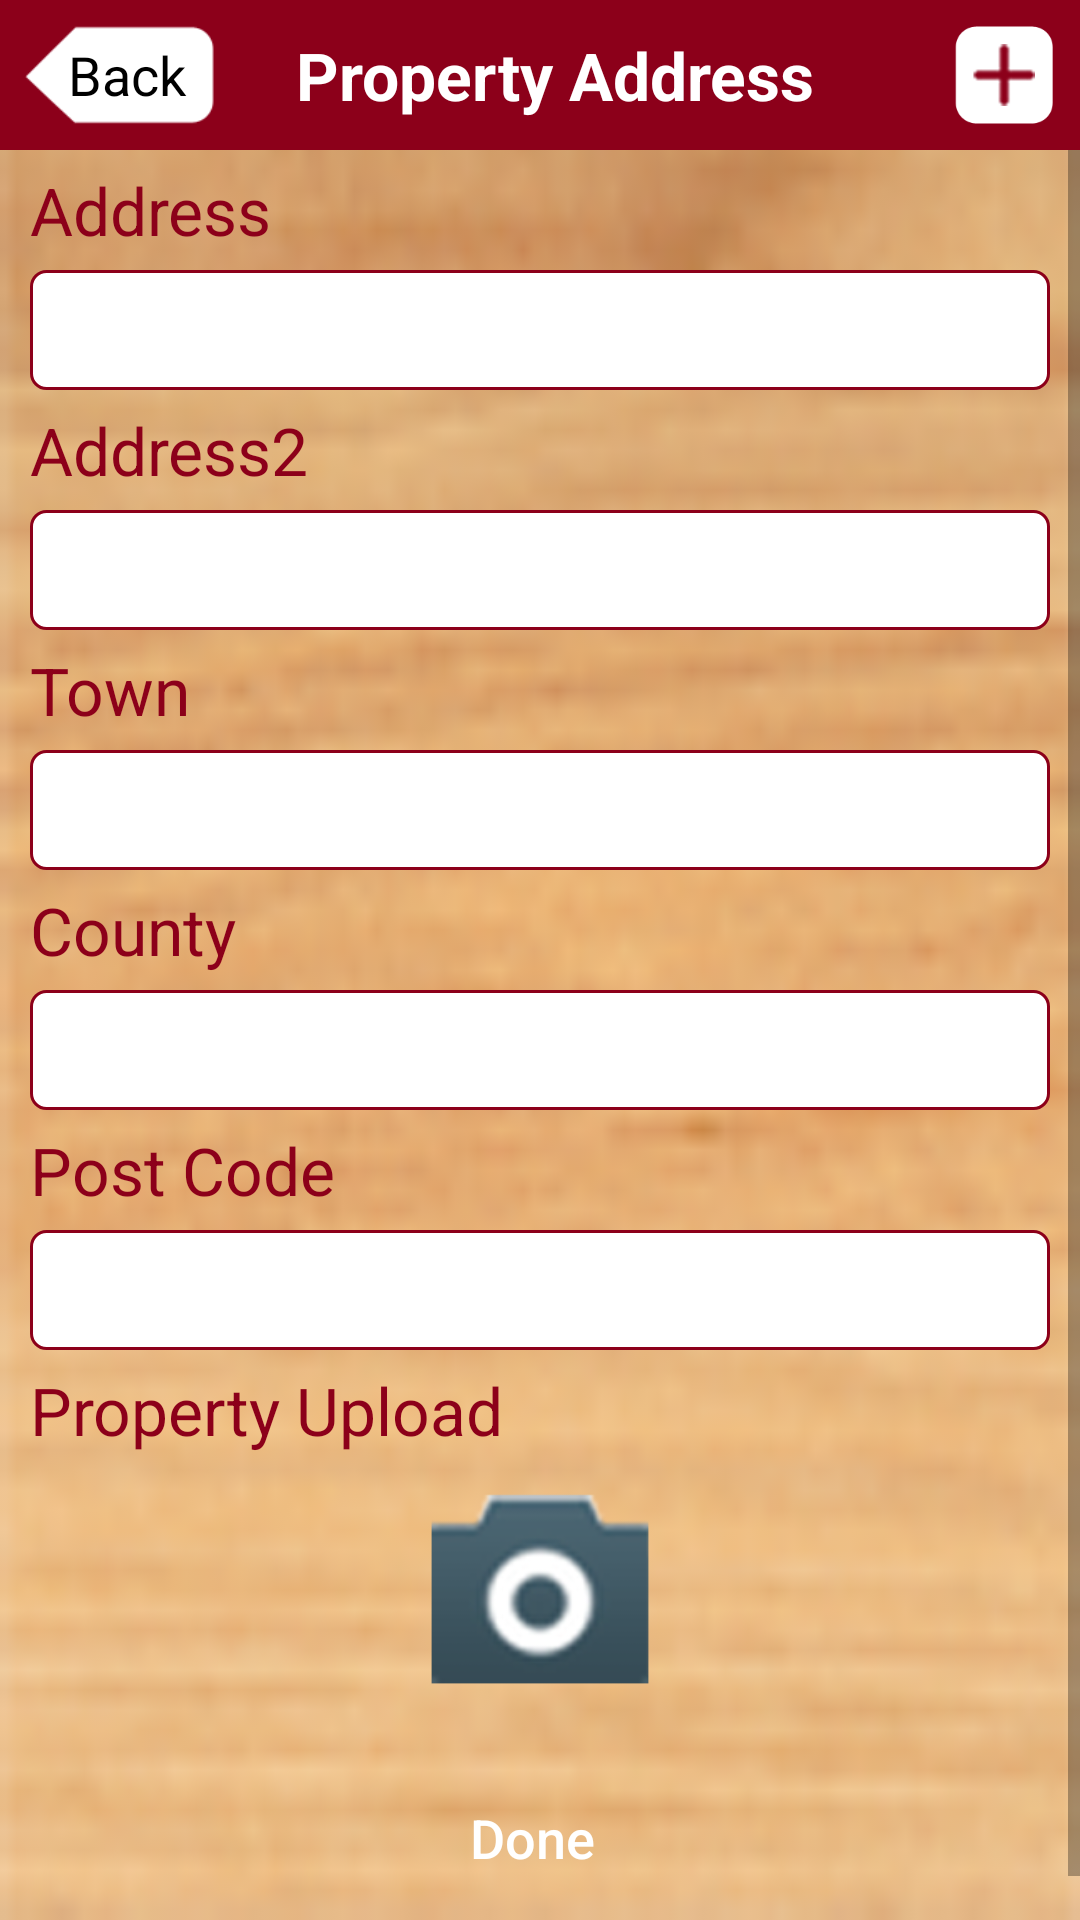

Produce the Android XML layout that renders to this screen, including the resource entries it uses.
<!-- AndroidManifest.xml: activity theme AppTheme.NoActionBar -->
<!-- res/layout/activity_add_property.xml -->
<?xml version="1.0" encoding="utf-8"?>
<LinearLayout xmlns:android="http://schemas.android.com/apk/res/android"
    xmlns:tools="http://schemas.android.com/tools"
    android:layout_width="match_parent"
    android:layout_height="match_parent"
    android:orientation="vertical"
    tools:context="com.homeinspection.LoginActivity">

    <LinearLayout
        android:layout_width="match_parent"
        android:layout_height="match_parent"
        android:background="@drawable/ic_background"
        android:orientation="vertical">

        <LinearLayout
            android:layout_width="match_parent"
            android:layout_height="50dp"
            android:background="@color/colorPrimary">

            <FrameLayout
                android:id="@+id/flBack"
                android:layout_width="80dp"
                android:layout_height="match_parent">

                <ImageView
                    android:layout_width="match_parent"
                    android:layout_height="match_parent"
                    android:padding="7dp"
                    android:scaleType="centerCrop"
                    android:src="@drawable/ic_back_background" />

                <TextView
                    android:layout_width="match_parent"
                    android:layout_height="match_parent"
                    android:gravity="center"
                    android:paddingLeft="5dp"
                    android:text="Back"
                    android:textColor="#000000"
                    android:textSize="18sp" />
            </FrameLayout>

            <TextView
                android:layout_width="match_parent"
                android:layout_height="match_parent"
                android:layout_marginRight="20dp"
                android:layout_weight="1"
                android:gravity="center"
                android:text="Property Address"
                android:textColor="#ffffff"
                android:textSize="22sp"
                android:textStyle="bold" />

            <ImageView
                android:id="@+id/imvAddProperty"
                android:layout_width="50dp"
                android:layout_height="match_parent"
                android:padding="7dp"
                android:scaleType="centerCrop"
                android:src="@drawable/ic_plus" />
        </LinearLayout>

        <ScrollView
            android:layout_width="match_parent"
            android:layout_height="match_parent">

            <LinearLayout
                android:layout_width="match_parent"
                android:layout_height="match_parent"
                android:orientation="vertical">


                <LinearLayout
                    android:layout_width="match_parent"
                    android:layout_height="match_parent"
                    android:layout_marginLeft="10dp"
                    android:layout_marginRight="10dp"
                    android:orientation="vertical">

                    <TextView
                        android:layout_width="match_parent"
                        android:layout_height="40dp"
                        android:gravity="center_vertical"
                        android:text="Address"
                        android:textColor="@color/colorPrimary"
                        android:textSize="22sp" />

                    <EditText
                        android:id="@+id/edtAddress"
                        android:layout_width="match_parent"
                        android:layout_height="40dp"
                        android:background="@drawable/style_edittext_background"
                        android:ems="0"
                        android:inputType="text|textShortMessage"
                        android:paddingLeft="5dp"
                        android:paddingRight="5dp" />

                    <TextView
                        android:layout_width="match_parent"
                        android:layout_height="40dp"
                        android:gravity="center_vertical"
                        android:text="Address2"
                        android:textColor="@color/colorPrimary"
                        android:textSize="22sp" />

                    <EditText
                        android:id="@+id/edtAddress2"
                        android:layout_width="match_parent"
                        android:layout_height="40dp"
                        android:background="@drawable/style_edittext_background"
                        android:ems="0"
                        android:inputType="textEmailAddress|textShortMessage"
                        android:paddingLeft="5dp"
                        android:paddingRight="5dp" />

                    <TextView
                        android:layout_width="match_parent"
                        android:layout_height="40dp"
                        android:gravity="center_vertical"
                        android:text="Town"
                        android:textColor="@color/colorPrimary"
                        android:textSize="22sp" />

                    <EditText
                        android:id="@+id/edtCity"
                        android:layout_width="match_parent"
                        android:layout_height="40dp"
                        android:background="@drawable/style_edittext_background"
                        android:ems="0"
                        android:inputType="text|textShortMessage"
                        android:paddingLeft="5dp"
                        android:paddingRight="5dp" />

                    <TextView
                        android:layout_width="match_parent"
                        android:layout_height="40dp"
                        android:gravity="center_vertical"
                        android:text="County"
                        android:textColor="@color/colorPrimary"
                        android:textSize="22sp" />

                    <EditText
                        android:id="@+id/edtCountry"
                        android:layout_width="match_parent"
                        android:layout_height="40dp"
                        android:background="@drawable/style_edittext_background"
                        android:ems="0"
                        android:inputType="text|textShortMessage"
                        android:paddingLeft="5dp"
                        android:paddingRight="5dp" />

                    <TextView
                        android:layout_width="match_parent"
                        android:layout_height="40dp"
                        android:gravity="center_vertical"
                        android:text="Post Code"
                        android:textColor="@color/colorPrimary"
                        android:textSize="22sp" />

                    <EditText
                        android:id="@+id/edtPostCode"
                        android:layout_width="match_parent"
                        android:layout_height="40dp"
                        android:background="@drawable/style_edittext_background"

                        android:ems="0"
                        android:inputType="textShortMessage"
                        android:paddingLeft="5dp"
                        android:paddingRight="5dp" />

                    <TextView
                        android:layout_width="match_parent"
                        android:layout_height="40dp"
                        android:gravity="center_vertical"
                        android:text="Property Upload"
                        android:textColor="@color/colorPrimary"
                        android:textSize="22sp" />

                    <ImageView
                        android:id="@+id/ivTakePhoto"
                        android:layout_width="100dp"
                        android:layout_height="80dp"
                        android:layout_gravity="center_horizontal"
                        android:src="@drawable/ic_camera" />

                    <Button
                        android:id="@+id/btnDone"
                        android:layout_width="match_parent"
                        android:layout_height="45dp"
                        android:layout_marginBottom="20dp"
                        android:layout_marginRight="5dp"
                        android:layout_marginTop="20dp"
                        android:background="@drawable/style_button_background"
                        android:text="Done"
                        android:textAllCaps="false"
                        android:textColor="#ffffff"
                        android:textSize="18sp" />
                </LinearLayout>
            </LinearLayout>
        </ScrollView>
    </LinearLayout>
</LinearLayout>
<!-- resources referenced by this layout -->
<resources>
  <color name="colorPrimary">#8c001a</color>
  <!-- drawable ic_back_background: png bitmap (drawable-mdpi, 1930 bytes) -->
  <!-- drawable ic_background: png bitmap (drawable-mdpi, 17144 bytes) -->
  <!-- drawable ic_camera: png bitmap (drawable-mdpi, 12157 bytes) -->
  <!-- drawable ic_plus: png bitmap (drawable-mdpi, 4111 bytes) -->
  <!-- drawable style_edittext_background (drawable) -->
  <?xml version="1.0" encoding="utf-8"?>
  <shape xmlns:android="http://schemas.android.com/apk/res/android" >
  
      <stroke
          android:width="1dp"
          android:color="@color/colorPrimary" />
  
      <gradient
          android:angle="225"
          android:endColor="#ffffff"
          android:startColor="#ffffff"
          android:type="linear" />
  
      <corners
          android:bottomLeftRadius="5dp"
          android:bottomRightRadius="5dp"
          android:topLeftRadius="5dp"
          android:topRightRadius="5dp" />
  
  </shape>
  <style name="AppTheme.NoActionBar">
          <item name="windowActionBar">false</item>
          <item name="windowNoTitle">true</item>
          <item name="android:actionMenuTextColor">@color/colorPrimary</item>
      </style>
</resources>
